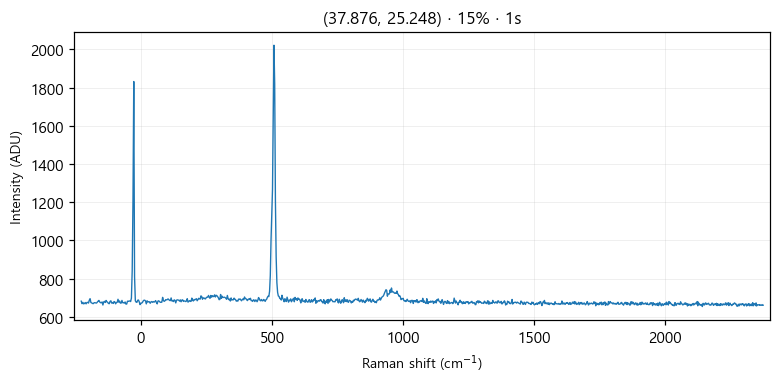

Values plotted in this chart, from the file beside it:
# laser_power_pct, 15
# exposure_time, 1
# laser_nm, 532
# mode, single
pixel, raman_shift_cm-1, wavelength_nm, intensity
0, -226.9, 525.7, 682
1, -223.9, 525.8, 669
2, -220.8, 525.8, 676
3, -217.7, 525.9, 668
4, -214.6, 526, 670
5, -211.6, 526.1, 675
6, -208.5, 526.2, 668
7, -205.4, 526.3, 675
8, -202.4, 526.4, 676
9, -199.3, 526.4, 672
10, -196.2, 526.5, 687
11, -193.2, 526.6, 695
12, -190.1, 526.7, 675
13, -187.1, 526.8, 673
14, -184, 526.9, 670
15, -180.9, 526.9, 669
16, -177.9, 527, 674
17, -174.8, 527.1, 674
18, -171.8, 527.2, 673
19, -168.7, 527.3, 672
20, -165.7, 527.4, 677
21, -162.6, 527.5, 682
22, -159.6, 527.5, 686
23, -156.5, 527.6, 678
24, -153.5, 527.7, 674
25, -150.5, 527.8, 674
26, -147.4, 527.9, 678
27, -144.4, 528, 662
28, -141.3, 528.1, 678
29, -138.3, 528.1, 681
30, -135.2, 528.2, 675
31, -132.2, 528.3, 686
32, -129.2, 528.4, 679
33, -126.1, 528.5, 676
34, -123.1, 528.6, 670
35, -120.1, 528.6, 669
36, -117, 528.7, 681
37, -114, 528.8, 684
38, -111, 528.9, 672
39, -108, 529, 675
40, -104.9, 529.1, 670
41, -101.9, 529.2, 680
42, -98.88, 529.2, 678
43, -95.86, 529.3, 668
44, -92.83, 529.4, 675
45, -89.81, 529.5, 676
46, -86.79, 529.6, 692
47, -83.78, 529.7, 677
48, -80.76, 529.7, 683
49, -77.74, 529.8, 672
50, -74.73, 529.9, 672
51, -71.71, 530, 686
52, -68.7, 530.1, 674
53, -65.69, 530.2, 674
54, -62.68, 530.3, 672
55, -59.67, 530.3, 678
... 968 more rows
